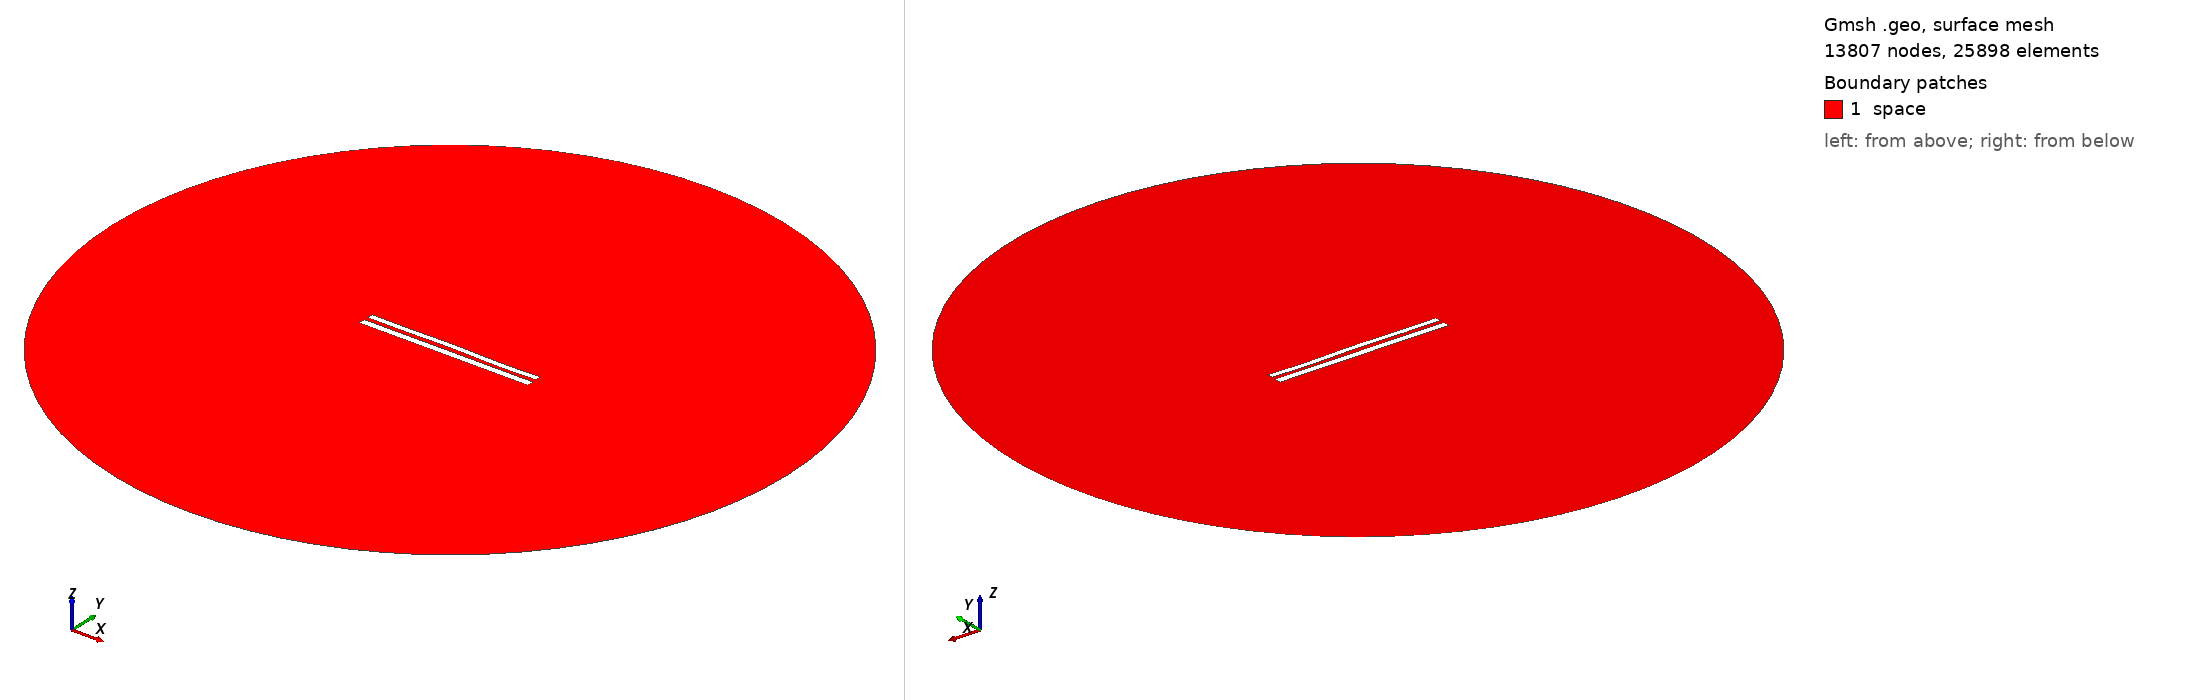

Gmsh geometry script, surface-meshed: 13807 nodes, 25898 surface elements. Boundary patches (legend numbers): 1 space. Left view from above one corner, right view from below the opposite corner. Legend entries are the model's physical surfaces. The drawing asked Gmsh for element sizes between 1% and 20% of the model's largest extent; the script's own settings can give other sizes.

=== 8841.geo (drawn) ===
//---------------------------------------
// Geometry kernel
//---------------------------------------

SetFactory("OpenCASCADE");



//---------------------------------------
// Parameters of the geometry
//---------------------------------------

// Overetch of the upper plate
overetch = 0.25;

// Distance between the plates
distance = 2.5;

// Discretization over the x axis (for the deformation)
nx = 50; 

// Length of the plate
L = 100 - overetch; 

// Number of modes
n = 4; 

// 1st mode coefficient
coeff(1) = -0.15;
beta(1) = 0.596864 * 3.1415926535 / L;

// 2nd mode coefficient
coeff(2) = 0.07499999999999998;
beta(2) = 1.49418 * 3.1415926535 / L;

// 3rd mode coefficient
coeff(3) = 0.07499999999999998;
beta(3) = 2.50025 * 3.1415926535 / L;

// 4th mode coefficient
coeff(4) = -0.15;
beta(4) = 3.49999 * 3.1415926535 / L;



//---------------------------------------
// Upper plate (deformed rectangle)
//---------------------------------------

// Coordiantes of the upper plate
xmin = -50;
xmax = 50 - overetch;

// Height of the upper plate
yheight = 4 - 2 * overetch;

// Indexes of the points
UpperID[] = {};
LowerID[] = {};
LeftID[] = {};
RightID[] = {};

// Point index
p = 1;

// Horizontal edges
For i In {1:nx}
    x = xmin + (i-1)*(xmax - xmin)/(nx-1);

    y_bottom = distance / 2 + overetch;
    For j In {1:n}
        C = (Cosh(beta(j)*L) + Cos(beta(j)*L)) / (Sinh(beta(j)*L) + Sin(beta(j)*L));
        y_bottom  = y_bottom + coeff(j) * (Cosh(beta(j)*(x+50)) - Cos(beta(j)*(x+50)) - C * (Sinh(beta(j)*(x+50)) - Sin(beta(j)*(x+50))));
    EndFor

    y_top = y_bottom + yheight;

    Point(p) = {x, y_top, 0, 1.0};
    UpperID[i] = p;
    p = p + 1;

    Point(p) = {x, y_bottom, 0, 1.0};
    LowerID[i] = p;
    p = p + 1;
EndFor

// Create point lists
UpperPts[] = {}; LowerPts[] = {};
For i In {1:nx}
  UpperPts[] += {UpperID[i]};
  LowerPts[] += {LowerID[i]};
EndFor

// Build splines
Spline(1) = {UpperPts[]};
Spline(2) = {LowerPts[]};
Line(3) = {LowerPts[nx-1], UpperPts[nx-1]};
Line(4) = {LowerPts[0], UpperPts[0]};

// Build the plane surface
Curve Loop(1) = {2, 3, -1, -4};
Plane Surface(1) = {1};



//---------------------------------------
// Lower plate (rectangle)
//---------------------------------------

// Vertices
Point(1001) = {-50, -1, 0, 1.0};
Point(1002) = { 50, -1, 0, 1.0};
Point(1003) = { 50,  -5, 0, 1.0};
Point(1004) = {-50,  -5, 0, 1.0};

// Edges
Line(5) = {1001, 1002};
Line(6) = {1002, 1003};
Line(7) = {1003, 1004};
Line(8) = {1004, 1001};

// Plane surface
Line Loop(2) = {5, 6, 7, 8};
Plane Surface(2) = {2}; 



//---------------------------------------
// Outer (fictious) boundary
//---------------------------------------

// Points
Point(1005) = {0, 0, 0};       // Center
Point(1006) = {200, 0, 0};     // Start point
Point(1007) = {0, 200, 0};     // 90 degrees
Point(1008) = {-200, 0, 0};    // 180 degrees
Point(1009) = {0, -200, 0};    // 270 degrees

// Circle arcs (each needs start, center, end)
Circle(9) = {1006, 1005, 1007};
Circle(10) = {1007, 1005, 1008};
Circle(11) = {1008, 1005, 1009};
Circle(12) = {1009, 1005, 1006};

// Plane surface for the entire domain
Curve Loop(3) = {9, 10, 11, 12};
Surface(3) = {3};

// Subtract the plates from the whole domain to obtain the actual domain where we want to solve the equations
BooleanDifference{ Surface{3}; Delete; }{ Surface{1}; Surface{2}; Delete; }




//---------------------------------------
// Transfinite Lines/Curves
//---------------------------------------

// Set the number of points on the boundaries
r = 7;

// Plates
Transfinite Curve {1, 2} = 50*r Using Progression 1;
Transfinite Curve {3, 4} = 2*r Using Progression 1;
Transfinite Line {5, 7} = 50*r Using Progression 1;
Transfinite Line {6, 8} = 2*r Using Progression 1;

// Outer boundary
Transfinite Line {9, 10, 11, 12} = 20 Using Progression 1;



//---------------------------------------
// Physical groups
//---------------------------------------                

// Physical curves (boundaries)
Physical Line("force_segment", 10) = {2};
Physical Line("upper_plate", 11) = {1, 3, 4};
Physical Line("lower_plate", 12) = {5, 6, 7, 8};
Physical Line("boundary", 20) = {9, 10, 11, 12};

// Physical Surfaces
Physical Surface("space", 30) = {3};



//---------------------------------------
// 6. Generate the Mesh
//---------------------------------------

// 2D mesh generation
Mesh 2;
